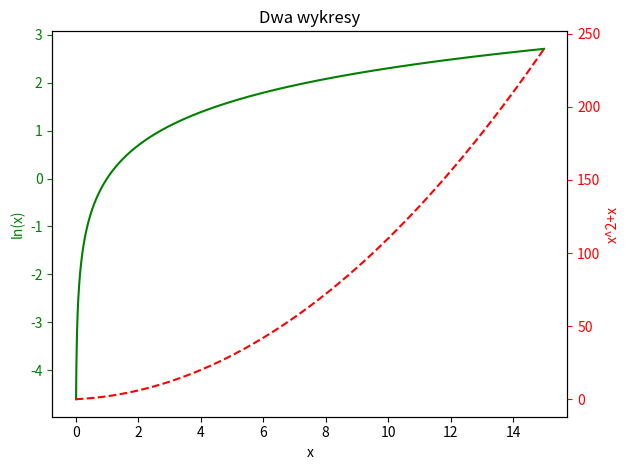

Reproduce this figure in Python.
import matplotlib.pyplot as plt
import numpy as np
import pandas as pd
import seaborn as sns

fig, ax1 = plt.subplots()
x = np.arange(0.00, 15.0, 0.01)

ax1.plot(x, np.log(x), 'g')
ax1.set_xlabel('x')

ax1.set_ylabel('ln(x)', color='g')
ax1.tick_params('y', colors='g')

ax2 = ax1.twinx()
s2 = x**2+x
ax2.plot(x, s2, linestyle='--', color='red')
ax2.set_ylabel('x^2+x', color='red')
ax2.tick_params('y', colors='red')
plt.title('Dwa wykresy')

fig.tight_layout()
plt.show()

plt.savefig("wykres6.png")